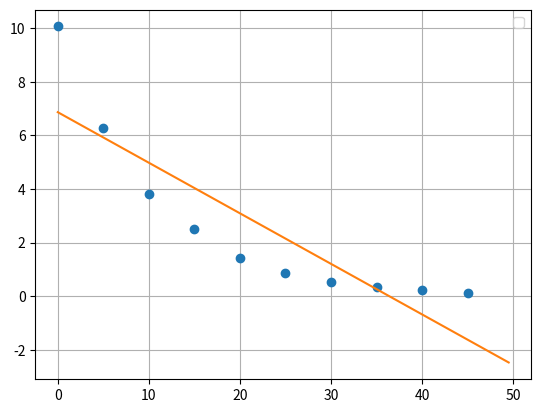

Reproduce this figure in Python.
# -*- coding: utf-8 -*-
"""
Created on Wed Jul 20 16:01:42 2022

@author: rodri
"""

import matplotlib.pyplot as plt
import numpy as np

#import scipy as stats

y = np.array([10.07, 6.293, 3.831, 2.500, 1.409, 0.8775, 0.5369, 0.3522, 0.2173, 0.1357])
x = np.array([0, 5, 10, 15, 20, 25, 30, 35, 40, 45])
N = len(x)

xy = x*y
sumxy = xy.sum()
sumx = x.sum()
sumy = y.sum()

xx = np.square(x)
sumxx = xx.sum()
yy = np.square(y)
sumyy = yy.sum()


m = (N*sumxy - sumx*sumy)/(N*sumxx - (sumx)**2)
b = (sumxx*sumy - sumx*sumxy)/(N*sumxx - (sumx)**2)
r_num = (N * sumxy - sumx * sumy)**2
r_den  = (N * sumxx - (sumx)**2) * (N * sumyy - (sumy)**2)
r2 = r_num/r_den

m_erro = np.abs(m) * np.sqrt(((1/r2) - 1) / (N - 2))
b_erro = m_erro * np.sqrt(sumxx/N)

#regressão 

xmax= np.max(x)*1.1
xmin= np.min(x)*0.9
ymax= np.max(y)*1.1
ymin= np.min(y)*0.9
x1 = np.array([xmin,xmax])
yline = m*x1+b



plt.plot(x,y, "o", x1, yline)
plt.legend()
plt.grid()

